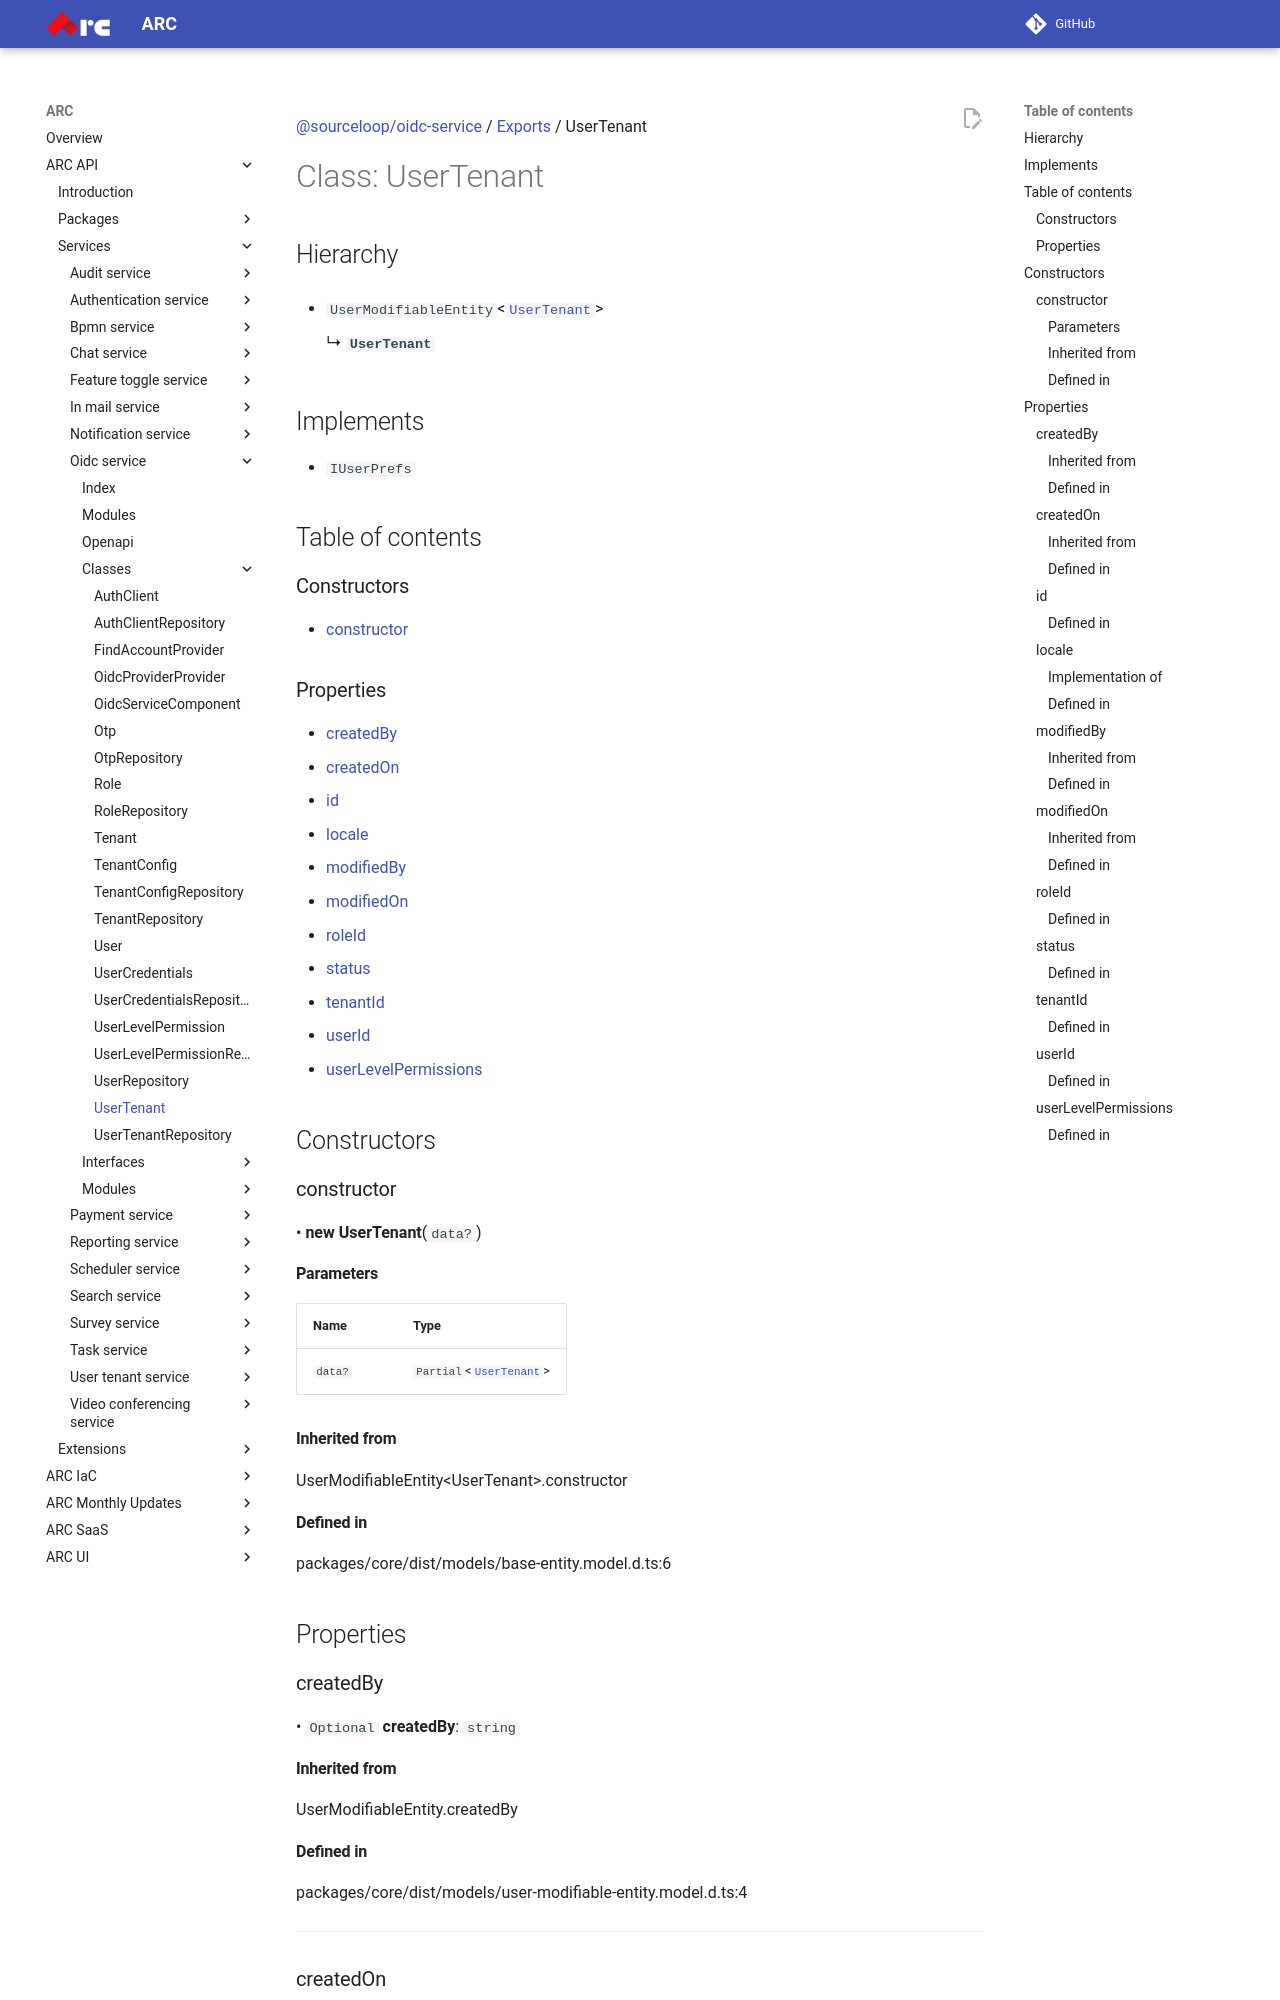

repository: sourcefuse/arc-docs · page: arc-api-docs/services/oidc-service/classes/UserTenant/index.html · generator: mkdocs

[@sourceloop/oidc-service](../README.md) / [Exports](../modules.md) / UserTenant

# Class: UserTenant

## Hierarchy

- `UserModifiableEntity`<[`UserTenant`](UserTenant.md)\>

  ↳ **`UserTenant`**

## Implements

- `IUserPrefs`

## Table of contents

### Constructors

- [constructor](UserTenant.md#constructor)

### Properties

- [createdBy](UserTenant.md#createdby)
- [createdOn](UserTenant.md#createdon)
- [id](UserTenant.md#id)
- [locale](UserTenant.md#locale)
- [modifiedBy](UserTenant.md#modifiedby)
- [modifiedOn](UserTenant.md#modifiedon)
- [roleId](UserTenant.md#roleid)
- [status](UserTenant.md#status)
- [tenantId](UserTenant.md#tenantid)
- [userId](UserTenant.md#userid)
- [userLevelPermissions](UserTenant.md#userlevelpermissions)

## Constructors

### constructor

• **new UserTenant**(`data?`)

#### Parameters

| Name | Type |
| :------ | :------ |
| `data?` | `Partial`<[`UserTenant`](UserTenant.md)\> |

#### Inherited from

UserModifiableEntity<UserTenant\>.constructor

#### Defined in

packages/core/dist/models/base-entity.model.d.ts:6

## Properties

### createdBy

• `Optional` **createdBy**: `string`

#### Inherited from

UserModifiableEntity.createdBy

#### Defined in

packages/core/dist/models/user-modifiable-entity.model.d.ts:4

___

### createdOn

• `Optional` **createdOn**: `Date`

#### Inherited from

UserModifiableEntity.createdOn

#### Defined in

packages/core/dist/models/base-entity.model.d.ts:4

___

### id

• `Optional` **id**: `string`
